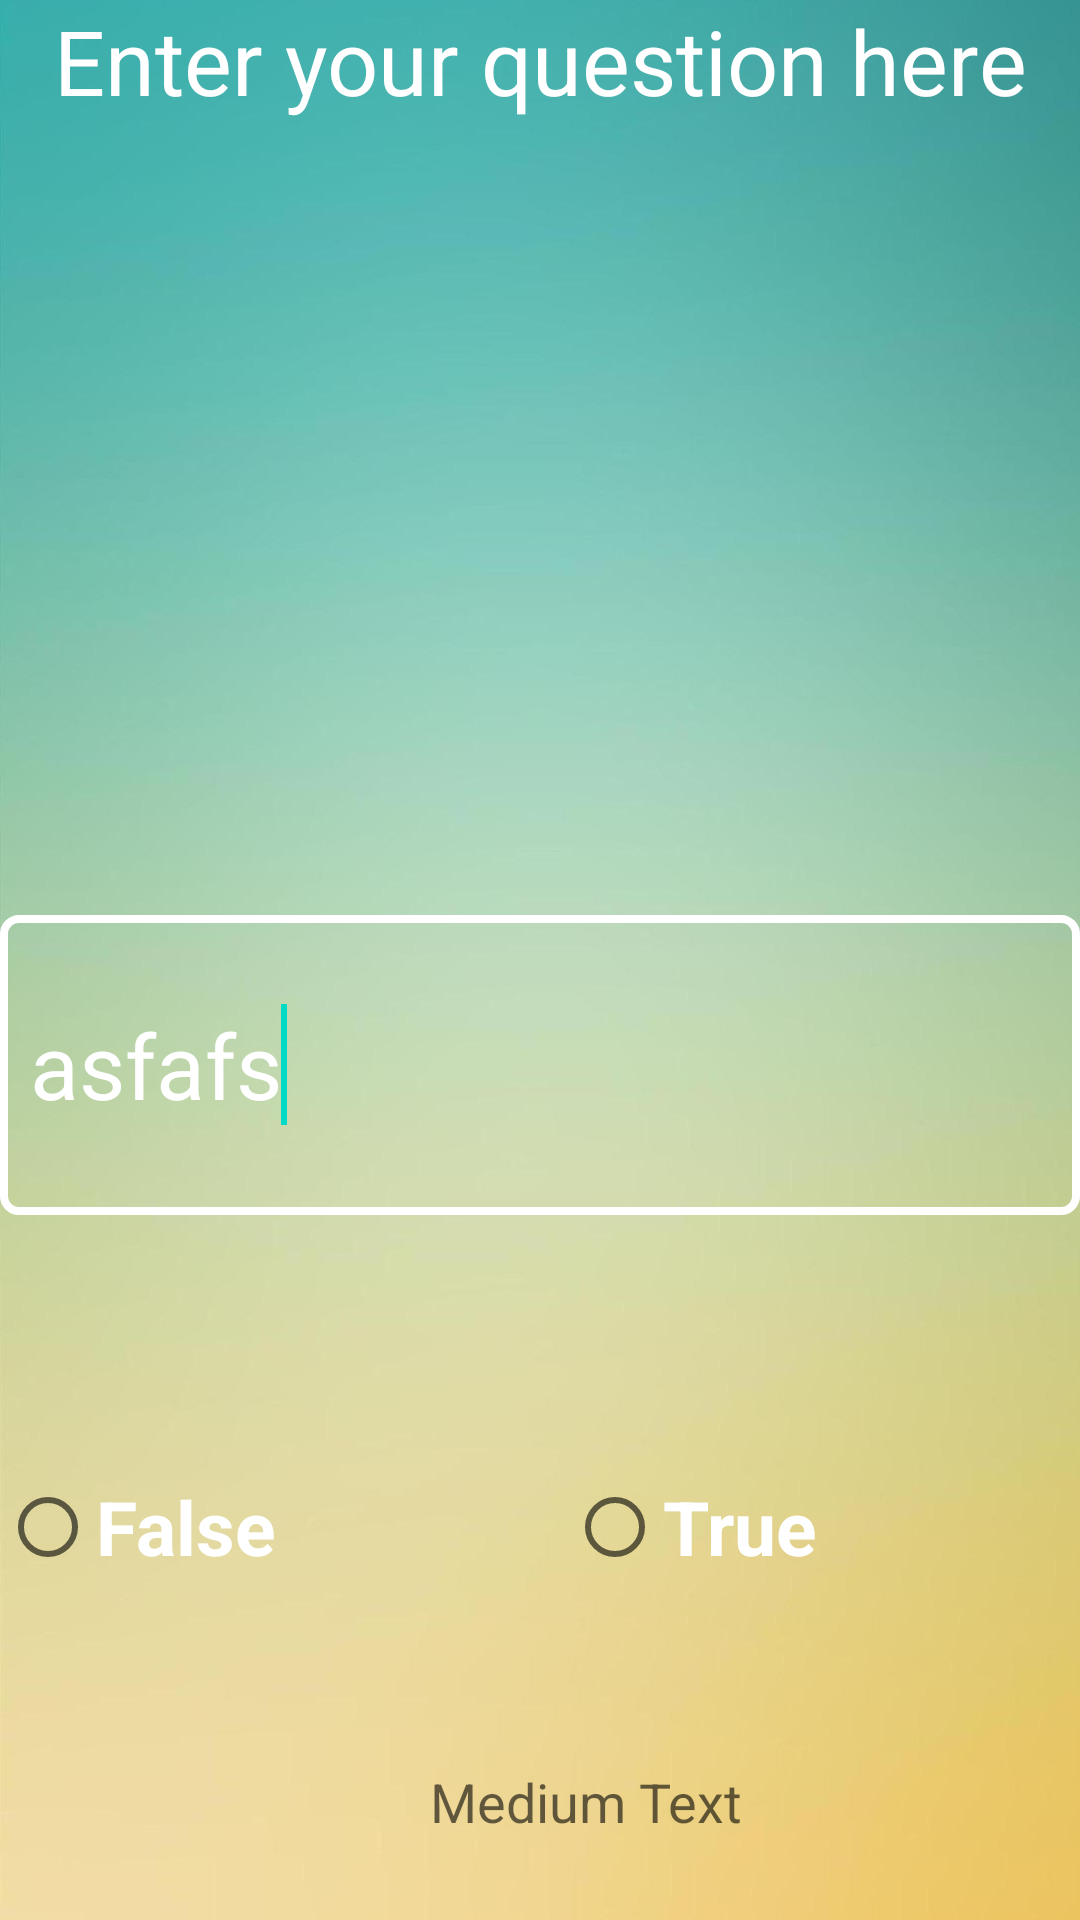

Reconstruct the res/layout file that produces this screen, plus the resources it refers to.
<!-- AndroidManifest.xml: fallback theme Theme.MaterialComponents.DayNight.NoActionBar -->
<!-- res/layout/true_false.xml -->
<?xml version="1.0" encoding="utf-8"?>
<RelativeLayout xmlns:android="http://schemas.android.com/apk/res/android"
    android:layout_width="match_parent"
    android:layout_height="match_parent"
    android:orientation="vertical" 
    android:background="@drawable/binary">

      <TextView
          android:id="@+id/textView1"
          android:layout_width="wrap_content"
          android:layout_height="40dp"
          android:layout_above="@+id/question"
          android:layout_alignLeft="@+id/question"
          android:layout_alignParentTop="true"
          android:layout_alignRight="@+id/question"
          android:gravity="center"
          android:text="Enter your question here and click the appropriate T/F button"
          android:textColor="#FFFFFF"
          android:textSize="30dp" />

      <RadioButton
          android:id="@+id/radioButton2"
          android:layout_width="wrap_content"
          android:layout_height="wrap_content"
          android:layout_alignParentBottom="true"
          android:layout_alignRight="@+id/question"
          android:layout_marginBottom="107dp"
          android:layout_marginRight="176dp"
          android:hint="False"
          android:text="False"
          android:textColor="#FFFFFF"
          android:textSize="25sp"
          android:textStyle="bold" />

      <EditText
          android:id="@+id/questiontf"
          android:layout_width="800dp"
          android:layout_height="100dp"
          android:layout_above="@+id/radioButton2"
          android:layout_centerHorizontal="true"
          android:layout_marginBottom="80dp"
          android:background="@drawable/textinputborder"
          android:ems="10"
          android:paddingLeft="10dp"
          android:text="asfafs"
          android:textColor="#FFFFFF"
          android:textSize="30dp" >

          <requestFocus />
      </EditText>

      <RadioButton
          android:id="@+id/radioButton1"
          android:layout_width="wrap_content"
          android:layout_height="wrap_content"
          android:layout_alignBaseline="@+id/radioButton2"
          android:layout_alignBottom="@+id/radioButton2"
          android:layout_alignLeft="@+id/question"
          android:layout_marginLeft="189dp"
          android:hint="True"
          android:text="True"
          android:textColor="#FFFFFF"
          android:textSize="25sp"
          android:textStyle="bold" />

      <TextView
          android:id="@+id/errorTextinTrueAndFalse"
          android:layout_width="wrap_content"
          android:layout_height="wrap_content"
          android:layout_alignParentBottom="true"
          android:layout_alignParentLeft="true"
          android:layout_alignRight="@+id/questiontf"
          android:layout_below="@+id/radioButton1"
          android:layout_marginLeft="31dp"
          android:layout_marginTop="28dp"
          android:text="Medium Text"
          android:gravity="center"
          android:textAppearance="?android:attr/textAppearanceMedium" />

</RelativeLayout>
<!-- resources referenced by this layout -->
<resources>
  <!-- drawable binary: jpg bitmap (drawable, 74439 bytes) -->
  <!-- drawable textinputborder (drawable) -->
  <?xml version="1.0" encoding="utf-8"?>
  <shape xmlns:android="http://schemas.android.com/apk/res/android"
  android:shape="rectangle">
  <solid android:color="#00000000" />    
  <stroke android:width="2.5dp" 
      android:color="#FFFFFF" />
  <corners
  android:radius="5dp"/>
  </shape>
</resources>
